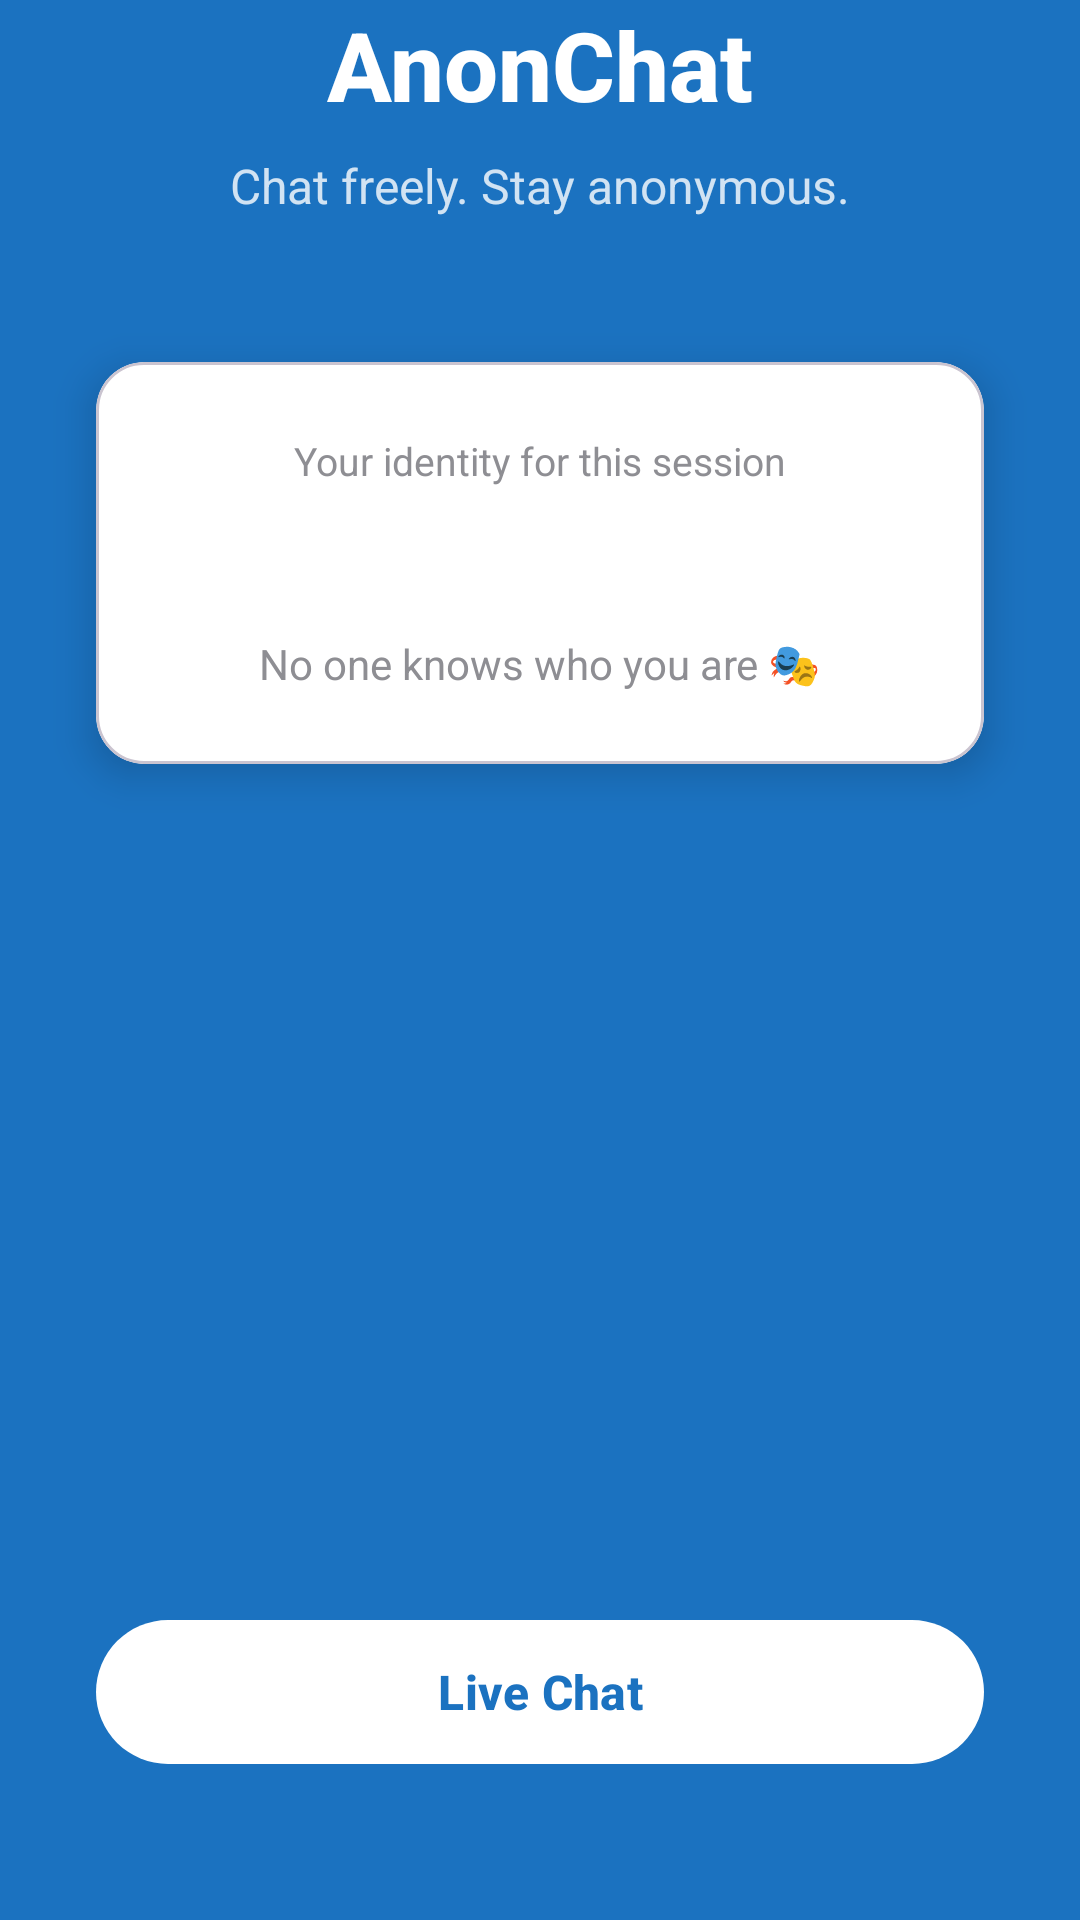

Layout XML and referenced resources for this Android screen:
<!-- AndroidManifest.xml: application theme Theme.AnonChat -->
<!-- res/layout/activity_welcome.xml -->
<?xml version="1.0" encoding="utf-8"?>
<androidx.constraintlayout.widget.ConstraintLayout xmlns:android="http://schemas.android.com/apk/res/android"
    xmlns:app="http://schemas.android.com/apk/res-auto"
    android:layout_width="match_parent"
    android:layout_height="match_parent"
    android:background="?attr/colorPrimary">

    
    <ImageView
        android:id="@+id/ivLogo"
        android:layout_width="80dp"
        android:layout_height="80dp"
        android:layout_marginBottom="24dp"
        android:contentDescription="@string/app_name"
        android:src="@drawable/ic_app_logo"
        app:layout_constraintBottom_toTopOf="@id/tvAppName"
        app:layout_constraintEnd_toEndOf="parent"
        app:layout_constraintStart_toStartOf="parent" />

    <TextView
        android:id="@+id/tvAppName"
        android:layout_width="wrap_content"
        android:layout_height="wrap_content"
        android:text="@string/app_name"
        android:textColor="@color/white"
        android:textSize="32sp"
        android:textStyle="bold"
        android:fontFamily="sans-serif-medium"
        app:layout_constraintBottom_toTopOf="@id/tvTagline"
        app:layout_constraintEnd_toEndOf="parent"
        app:layout_constraintStart_toStartOf="parent"
        app:layout_constraintVertical_chainStyle="packed"
        app:layout_constraintTop_toTopOf="parent"
        app:layout_constraintVertical_bias="0.35" />

    <TextView
        android:id="@+id/tvTagline"
        android:layout_width="wrap_content"
        android:layout_height="wrap_content"
        android:layout_marginTop="8dp"
        android:text="@string/welcome_tagline"
        android:textColor="#CCFFFFFF"
        android:textSize="16sp"
        app:layout_constraintEnd_toEndOf="parent"
        app:layout_constraintStart_toStartOf="parent"
        app:layout_constraintTop_toBottomOf="@id/tvAppName" />

    
    <com.google.android.material.card.MaterialCardView
        android:id="@+id/identityCard"
        android:layout_width="0dp"
        android:layout_height="wrap_content"
        android:layout_marginHorizontal="32dp"
        android:layout_marginTop="48dp"
        app:cardBackgroundColor="@color/white"
        app:cardCornerRadius="16dp"
        app:cardElevation="8dp"
        app:layout_constraintEnd_toEndOf="parent"
        app:layout_constraintStart_toStartOf="parent"
        app:layout_constraintTop_toBottomOf="@id/tvTagline">

        <LinearLayout
            android:layout_width="match_parent"
            android:layout_height="wrap_content"
            android:gravity="center"
            android:orientation="vertical"
            android:padding="24dp">

            <TextView
                android:layout_width="wrap_content"
                android:layout_height="wrap_content"
                android:text="@string/session_identity"
                android:textColor="@color/text_secondary"
                android:textSize="13sp" />

            <TextView
                android:id="@+id/tvUsername"
                android:layout_width="wrap_content"
                android:layout_height="wrap_content"
                android:layout_marginTop="8dp"
                android:textColor="?attr/colorPrimary"
                android:textSize="22sp"
                android:textStyle="bold" />

            <TextView
                android:layout_width="wrap_content"
                android:layout_height="wrap_content"
                android:layout_marginTop="12dp"
                android:text="@string/no_one_knows"
                android:textColor="@color/text_secondary"
                android:textSize="14sp" />
        </LinearLayout>

    </com.google.android.material.card.MaterialCardView>

    
    <com.google.android.material.button.MaterialButton
        android:id="@+id/btnEnterChat"
        android:layout_width="0dp"
        android:layout_height="56dp"
        android:layout_marginHorizontal="32dp"
        android:layout_marginBottom="48dp"
        android:text="@string/enter_chat_room"
        android:textColor="?attr/colorPrimary"
        android:textSize="16sp"
        android:textStyle="bold"
        app:backgroundTint="@color/white"
        app:cornerRadius="28dp"
        app:layout_constraintBottom_toBottomOf="parent"
        app:layout_constraintEnd_toEndOf="parent"
        app:layout_constraintStart_toStartOf="parent" />

</androidx.constraintlayout.widget.ConstraintLayout>
<!-- resources referenced by this layout -->
<resources>
  <color name="text_secondary">#FF8E8E93</color>
  <color name="white">#FFFFFFFF</color>
  <!-- drawable ic_app_logo (drawable) -->
  <?xml version="1.0" encoding="utf-8"?>
  <vector xmlns:android="http://schemas.android.com/apk/res/android"
      android:width="80dp"
      android:height="80dp"
      android:viewportWidth="24"
      android:viewportHeight="24">
      <path
          android:fillColor="#FFFFFF"
          android:pathData="M20,2H4C2.9,2 2,2.9 2,4v18l4,-4h14c1.1,0 2,-0.9 2,-2V4C22,2.9 21.1,2 20,2z" />
      <path
          android:fillColor="#1B72C0"
          android:pathData="M12,11c1.66,0 3,-1.34 3,-3s-1.34,-3 -3,-3 -3,1.34 -3,3 1.34,3 3,3z" />
      <path
          android:fillColor="#1B72C0"
          android:pathData="M12,12.5c-2,0 -6,1 -6,3v1.5h12v-1.5c0,-2 -4,-3 -6,-3z" />
  </vector>
  <string name="app_name">AnonChat</string>
  <string name="enter_chat_room">Live Chat</string>
  <string name="no_one_knows">No one knows who you are 🎭</string>
  <string name="session_identity">Your identity for this session</string>
  <string name="welcome_tagline">Chat freely. Stay anonymous.</string>
  <style name="Theme.AnonChat" parent="Theme.Material3.Light.NoActionBar">
          <item name="colorPrimary">#1B72C0</item>
          <item name="colorPrimaryVariant">#155DA0</item>
          <item name="colorSecondary">#00BFA5</item>
          <item name="android:statusBarColor">#145A9E</item>
          <item name="android:windowBackground">#F5F7FA</item>
          <item name="android:navigationBarColor">#FFFFFF</item>
      </style>
</resources>
